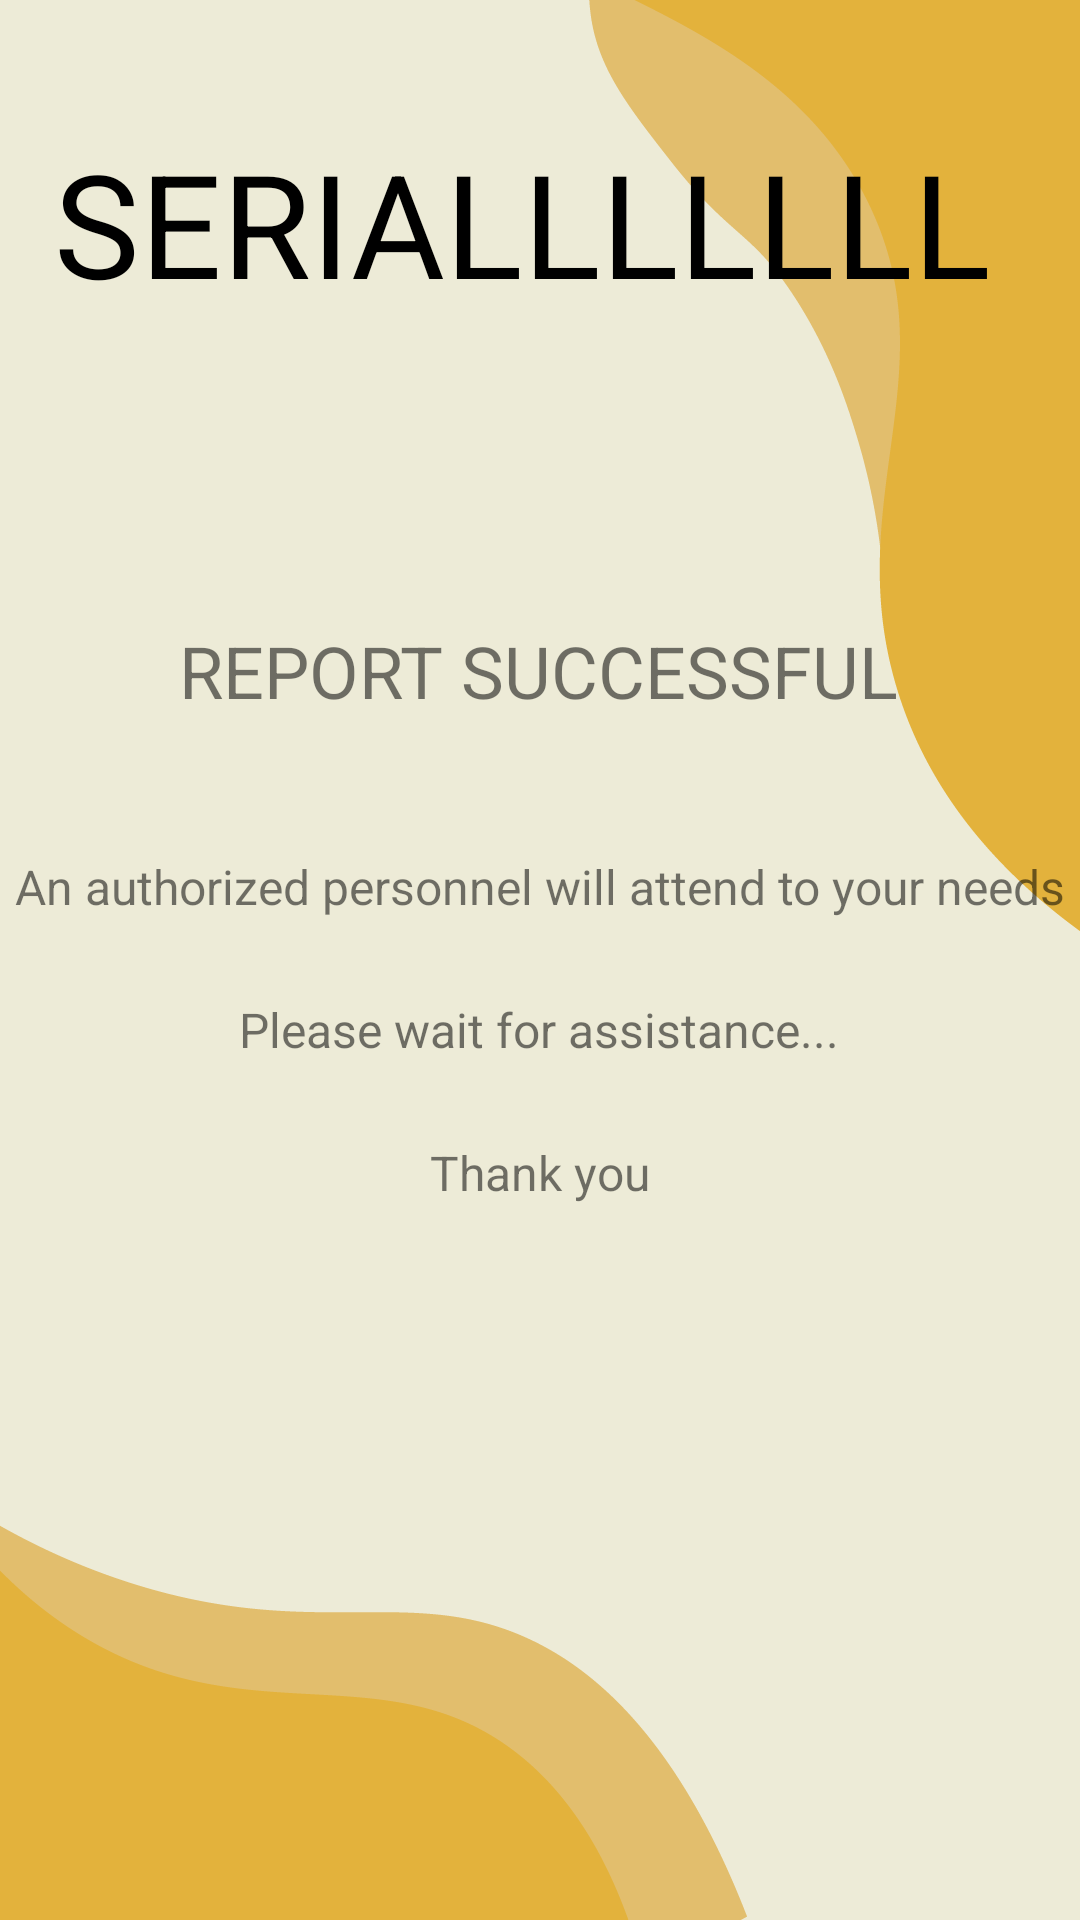

Here is an Android app screen rendered from its layout file. Give the layout XML and the strings, colors and styles it references.
<!-- AndroidManifest.xml: application theme Theme.ISumbong -->
<!-- res/layout/fragment_serial.xml -->
<?xml version="1.0" encoding="utf-8"?>
<androidx.constraintlayout.widget.ConstraintLayout xmlns:android="http://schemas.android.com/apk/res/android"
    xmlns:app="http://schemas.android.com/apk/res-auto"
    xmlns:tools="http://schemas.android.com/tools"
    android:id="@+id/frameLayout2"
    android:layout_width="match_parent"
    android:layout_height="match_parent"
    android:background="@drawable/main_bg"
    tools:context=".fragment_serial">

    

    <TextView
        android:id="@+id/textView_serial"
        android:layout_width="400dp"
        android:layout_height="wrap_content"
        android:layout_marginStart="5dp"
        android:layout_marginTop="42dp"
        android:layout_marginEnd="6dp"
        android:gravity="center"
        android:text="SERIALLLLLLL "
        android:textColor="@color/black"
        android:textSize="48sp"
        app:layout_constraintEnd_toEndOf="parent"
        app:layout_constraintStart_toStartOf="parent"
        app:layout_constraintTop_toTopOf="parent" />

    <TextView
        android:id="@+id/textView53"
        android:layout_width="wrap_content"
        android:layout_height="wrap_content"
        android:layout_marginStart="85dp"
        android:layout_marginTop="101dp"
        android:layout_marginEnd="86dp"
        android:text="REPORT SUCCESSFUL"
        android:textSize="24sp"
        app:layout_constraintEnd_toEndOf="parent"
        app:layout_constraintStart_toStartOf="parent"
        app:layout_constraintTop_toBottomOf="@+id/textView_serial" />

    <TextView
        android:id="@+id/textView54"
        android:layout_width="wrap_content"
        android:layout_height="wrap_content"
        android:layout_marginStart="31dp"
        android:layout_marginTop="45dp"
        android:layout_marginEnd="31dp"
        android:text="An authorized personnel will attend to your needs"
        android:textSize="16sp"
        app:layout_constraintEnd_toEndOf="parent"
        app:layout_constraintStart_toStartOf="parent"
        app:layout_constraintTop_toBottomOf="@+id/textView53" />

    <TextView
        android:id="@+id/textView56"
        android:layout_width="wrap_content"
        android:layout_height="wrap_content"
        android:layout_marginStart="105dp"
        android:layout_marginTop="26dp"
        android:layout_marginEnd="106dp"
        android:text="Please wait for assistance..."
        android:textSize="16sp"
        app:layout_constraintEnd_toEndOf="parent"
        app:layout_constraintStart_toStartOf="parent"
        app:layout_constraintTop_toBottomOf="@+id/textView54" />

    <TextView
        android:id="@+id/textView58"
        android:layout_width="wrap_content"
        android:layout_height="wrap_content"
        android:layout_marginStart="169dp"
        android:layout_marginTop="26dp"
        android:layout_marginEnd="169dp"
        android:text="Thank you"
        android:textSize="16sp"
        app:layout_constraintEnd_toEndOf="parent"
        app:layout_constraintStart_toStartOf="parent"
        app:layout_constraintTop_toBottomOf="@+id/textView56" />

</androidx.constraintlayout.widget.ConstraintLayout>
<!-- resources referenced by this layout -->
<resources>
  <color name="black">#FF000000</color>
  <!-- drawable main_bg: png bitmap (drawable, 27739 bytes) -->
  <style name="Theme.ISumbong" parent="Theme.Design.Light.NoActionBar">
          
          <item name="colorPrimary">@color/purple_500</item>
          <item name="colorPrimaryVariant">@color/purple_700</item>
          <item name="colorOnPrimary">@color/white</item>
          
          <item name="colorSecondary">@color/teal_200</item>
          <item name="colorSecondaryVariant">@color/teal_700</item>
          <item name="colorOnSecondary">@color/black</item>
          
          <item name="android:statusBarColor" tools:targetApi="l">?attr/colorPrimaryVariant</item>
          
      </style>
  <color name="purple_500">#423E37</color>
  <color name="purple_700">#423E37</color>
  <color name="white">#FFFFFFFF</color>
  <color name="teal_200">#FF03DAC5</color>
  <color name="teal_700">#FF018786</color>
</resources>
